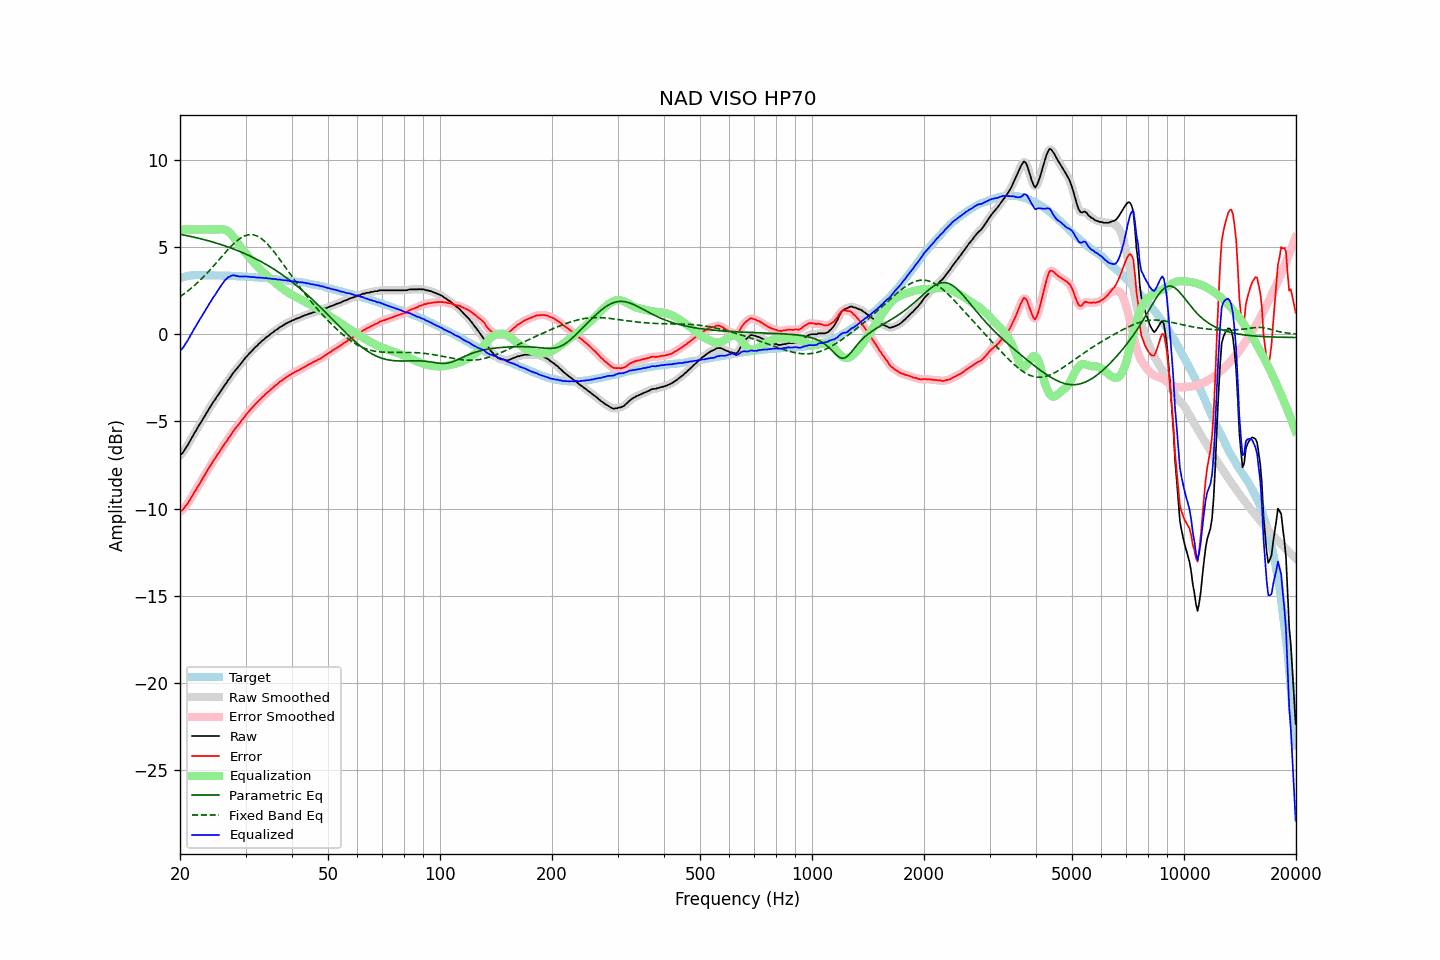

Data behind this chart, as committed beside it:
frequency, raw, error, smoothed, error_smoothed, equalization, parametric_eq, fixed_band_eq, equalized_raw, equalized_smoothed, target
20.00, -6.95, -10.17, -6.96, -10.17, 6.00, 5.73, 2.15, -0.95, -0.96, 3.22
20.20, -6.86, -10.11, -6.86, -10.10, 6.00, 5.71, 2.22, -0.86, -0.86, 3.25
20.40, -6.76, -10.03, -6.74, -10.02, 6.00, 5.70, 2.28, -0.76, -0.74, 3.28
20.61, -6.61, -9.91, -6.62, -9.92, 6.00, 5.68, 2.35, -0.61, -0.62, 3.29
20.81, -6.46, -9.78, -6.47, -9.79, 6.00, 5.66, 2.42, -0.46, -0.47, 3.32
21.02, -6.32, -9.67, -6.31, -9.66, 6.00, 5.64, 2.49, -0.32, -0.31, 3.35
21.23, -6.15, -9.51, -6.15, -9.52, 6.00, 5.62, 2.57, -0.15, -0.15, 3.36
21.44, -5.99, -9.36, -5.99, -9.36, 6.00, 5.60, 2.64, 0.01, 0.01, 3.37
21.66, -5.83, -9.21, -5.83, -9.21, 6.00, 5.58, 2.72, 0.17, 0.17, 3.38
21.87, -5.66, -9.04, -5.67, -9.05, 6.00, 5.56, 2.80, 0.34, 0.33, 3.38
22.09, -5.52, -8.91, -5.51, -8.90, 6.00, 5.54, 2.88, 0.48, 0.49, 3.39
22.31, -5.35, -8.74, -5.35, -8.75, 6.00, 5.51, 2.97, 0.65, 0.65, 3.39
22.54, -5.20, -8.59, -5.20, -8.59, 6.00, 5.49, 3.05, 0.80, 0.80, 3.39
22.76, -5.06, -8.45, -5.05, -8.44, 6.00, 5.47, 3.14, 0.94, 0.95, 3.39
22.99, -4.90, -8.28, -4.90, -8.28, 6.00, 5.45, 3.23, 1.10, 1.10, 3.38
23.22, -4.75, -8.13, -4.75, -8.13, 6.00, 5.42, 3.33, 1.25, 1.25, 3.38
23.45, -4.59, -7.97, -4.59, -7.97, 6.00, 5.40, 3.42, 1.41, 1.41, 3.38
23.69, -4.44, -7.82, -4.44, -7.82, 6.00, 5.37, 3.52, 1.56, 1.56, 3.38
23.92, -4.28, -7.65, -4.29, -7.67, 6.00, 5.35, 3.62, 1.72, 1.71, 3.38
24.16, -4.15, -7.53, -4.14, -7.52, 6.00, 5.32, 3.72, 1.85, 1.86, 3.38
24.40, -3.99, -7.37, -3.99, -7.37, 6.00, 5.30, 3.82, 2.01, 2.01, 3.38
24.65, -3.84, -7.21, -3.85, -7.23, 6.00, 5.27, 3.93, 2.16, 2.15, 3.37
24.89, -3.73, -7.10, -3.71, -7.08, 6.00, 5.24, 4.03, 2.27, 2.29, 3.37
25.14, -3.57, -6.94, -3.58, -6.95, 6.00, 5.21, 4.14, 2.43, 2.42, 3.37
25.39, -3.45, -6.82, -3.45, -6.82, 6.01, 5.18, 4.24, 2.56, 2.56, 3.37
25.65, -3.31, -6.68, -3.31, -6.68, 6.02, 5.15, 4.35, 2.71, 2.71, 3.37
25.91, -3.18, -6.54, -3.18, -6.54, 6.03, 5.12, 4.46, 2.84, 2.85, 3.36
26.16, -3.04, -6.39, -3.04, -6.40, 6.02, 5.09, 4.56, 2.98, 2.98, 3.36
26.43, -2.89, -6.25, -2.90, -6.26, 6.00, 5.06, 4.67, 3.10, 3.10, 3.36
26.69, -2.78, -6.13, -2.77, -6.12, 5.95, 5.03, 4.77, 3.18, 3.19, 3.35
26.96, -2.62, -5.97, -2.63, -5.99, 5.90, 5.00, 4.87, 3.27, 3.26, 3.35
27.23, -2.51, -5.86, -2.50, -5.85, 5.82, 4.97, 4.97, 3.31, 3.32, 3.35
27.50, -2.36, -5.71, -2.36, -5.71, 5.72, 4.93, 5.07, 3.36, 3.36, 3.35
27.77, -2.23, -5.57, -2.24, -5.58, 5.61, 4.90, 5.16, 3.38, 3.37, 3.34
28.05, -2.12, -5.46, -2.12, -5.45, 5.49, 4.86, 5.25, 3.37, 3.37, 3.34
28.33, -2.01, -5.34, -2.01, -5.34, 5.36, 4.83, 5.33, 3.35, 3.35, 3.33
28.62, -1.90, -5.23, -1.90, -5.22, 5.23, 4.79, 5.40, 3.32, 3.33, 3.32
28.90, -1.79, -5.11, -1.79, -5.11, 5.10, 4.75, 5.47, 3.31, 3.31, 3.32
29.19, -1.67, -4.98, -1.67, -4.99, 4.98, 4.71, 5.53, 3.31, 3.31, 3.31
29.48, -1.55, -4.87, -1.55, -4.86, 4.86, 4.67, 5.59, 3.31, 3.31, 3.32
29.78, -1.44, -4.75, -1.43, -4.74, 4.75, 4.63, 5.63, 3.31, 3.31, 3.31
30.08, -1.31, -4.62, -1.32, -4.63, 4.63, 4.59, 5.66, 3.32, 3.31, 3.31
30.38, -1.22, -4.52, -1.22, -4.51, 4.52, 4.55, 5.69, 3.30, 3.30, 3.29
30.68, -1.11, -4.40, -1.11, -4.40, 4.41, 4.51, 5.71, 3.30, 3.29, 3.29
30.99, -1.02, -4.30, -1.02, -4.30, 4.30, 4.46, 5.71, 3.28, 3.28, 3.28
31.30, -0.92, -4.20, -0.92, -4.20, 4.20, 4.42, 5.71, 3.28, 3.28, 3.28
31.61, -0.83, -4.11, -0.83, -4.10, 4.10, 4.37, 5.69, 3.27, 3.27, 3.28
31.93, -0.73, -3.99, -0.74, -4.00, 4.00, 4.33, 5.66, 3.27, 3.26, 3.26
32.24, -0.66, -3.91, -0.65, -3.90, 3.90, 4.28, 5.63, 3.24, 3.25, 3.25
32.57, -0.55, -3.80, -0.56, -3.81, 3.81, 4.23, 5.58, 3.26, 3.25, 3.25
32.89, -0.48, -3.72, -0.47, -3.72, 3.72, 4.18, 5.52, 3.24, 3.24, 3.25
33.22, -0.38, -3.61, -0.39, -3.62, 3.62, 4.13, 5.45, 3.25, 3.24, 3.23
33.55, -0.32, -3.55, -0.31, -3.53, 3.54, 4.08, 5.38, 3.22, 3.23, 3.23
33.89, -0.22, -3.44, -0.23, -3.45, 3.45, 4.03, 5.30, 3.23, 3.22, 3.22
34.23, -0.15, -3.36, -0.16, -3.37, 3.37, 3.98, 5.21, 3.22, 3.21, 3.21
34.57, -0.09, -3.29, -0.08, -3.28, 3.28, 3.92, 5.11, 3.19, 3.20, 3.20
34.92, -0.01, -3.20, -0.01, -3.21, 3.20, 3.87, 5.01, 3.19, 3.19, 3.19
35.27, 0.06, -3.13, 0.06, -3.12, 3.12, 3.81, 4.90, 3.18, 3.18, 3.18
35.62, 0.12, -3.05, 0.13, -3.04, 3.04, 3.75, 4.78, 3.16, 3.17, 3.17
35.97, 0.20, -2.96, 0.19, -2.97, 2.97, 3.70, 4.67, 3.17, 3.16, 3.16
... 635 more rows
